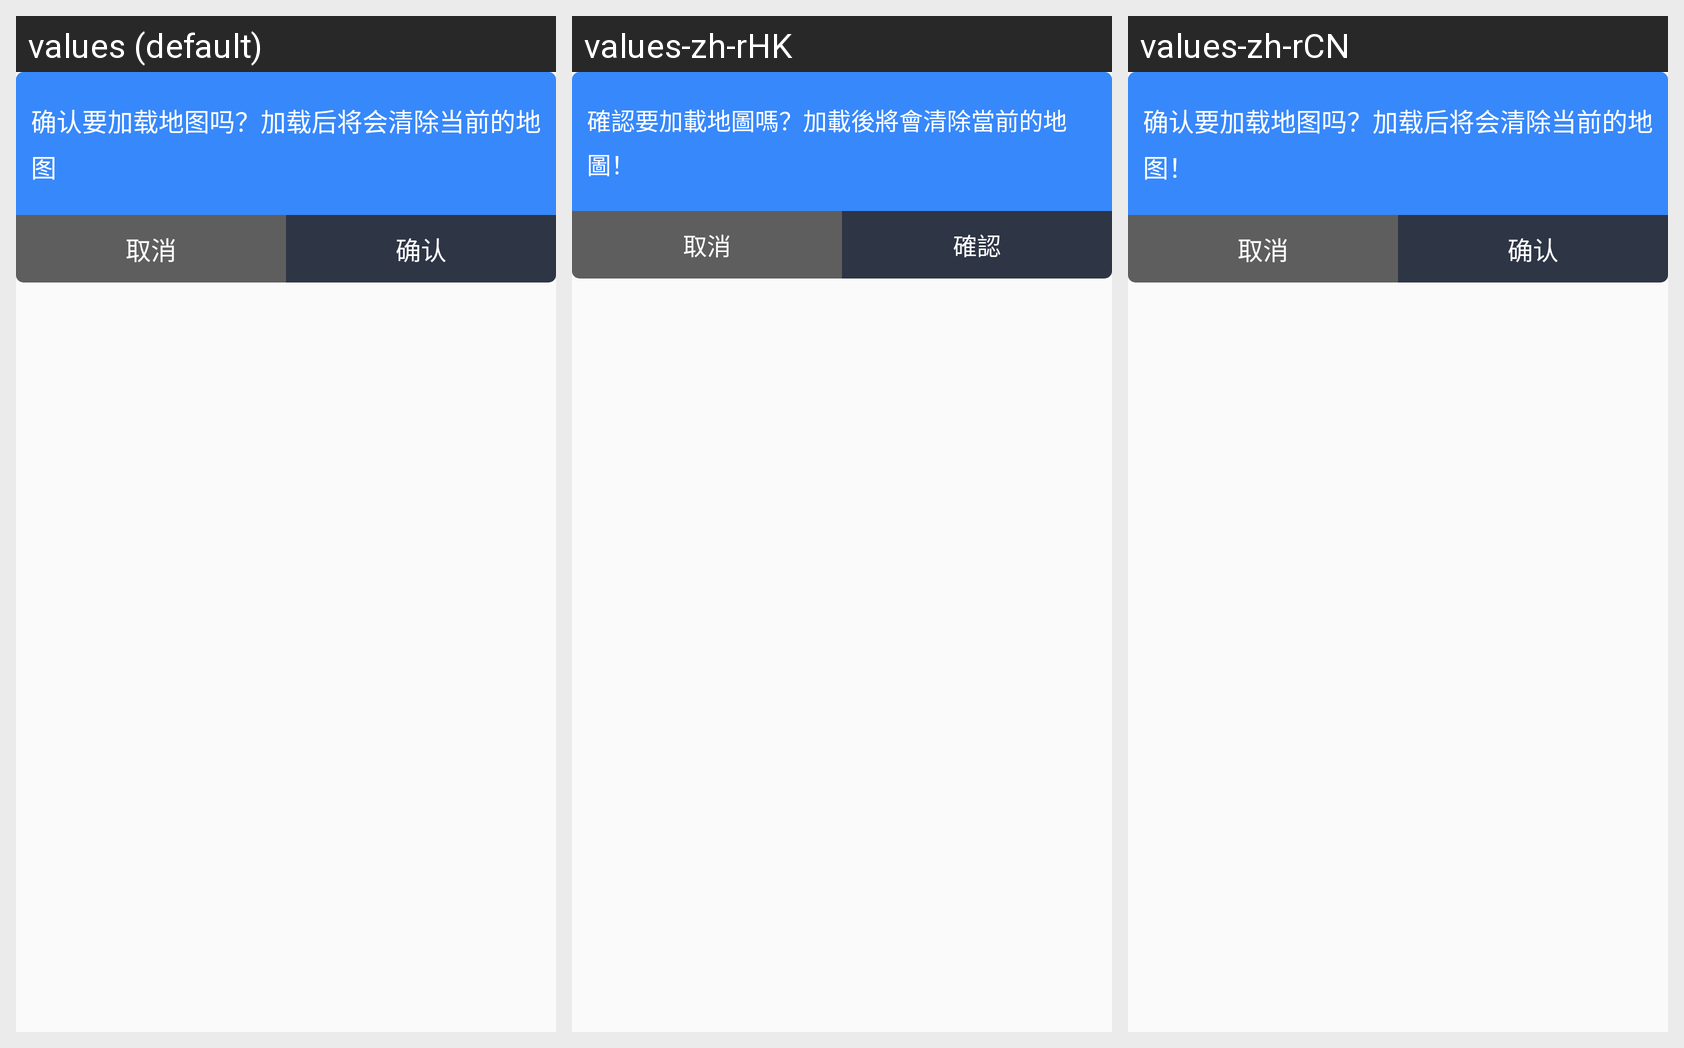

The same Android screen rendered under several of its app's locales, left to right. List the strings drawn on it with the default value and each locale's translation.
Android screen res/layout/dialog_confirm.xml rendered under 3 locales, left to right: values (default), values-zh-rHK, values-zh-rCN. Device: Nexus 5 (rendered at 1080×1920; each locale shown at half size, 540×960, under a caption strip naming it); theme AppTheme.
Other locales in the repository, not shown: values-en-rGB, values-en-rUS, values-zh-rTW.
Strings drawn on this screen, with the default value and each locale's value (text and hints the layout hard-codes, and strings that could not be matched under every locale, appear in the picture but are not listed):

tv_map_switch_tips
  values: 确认要加载地图吗？加载后将会清除当前的地图
  values-zh-rHK: 確認要加載地圖嗎？加載後將會清除當前的地圖！
  values-zh-rCN: 确认要加载地图吗？加载后将会清除当前的地图！

btn_cancel
  values: 取消
  values-zh-rHK: 取消  [not translated; the default value is used]
  values-zh-rCN: 取消

btn_confirm
  values: 确认
  values-zh-rHK: 確認
  values-zh-rCN: 确认
